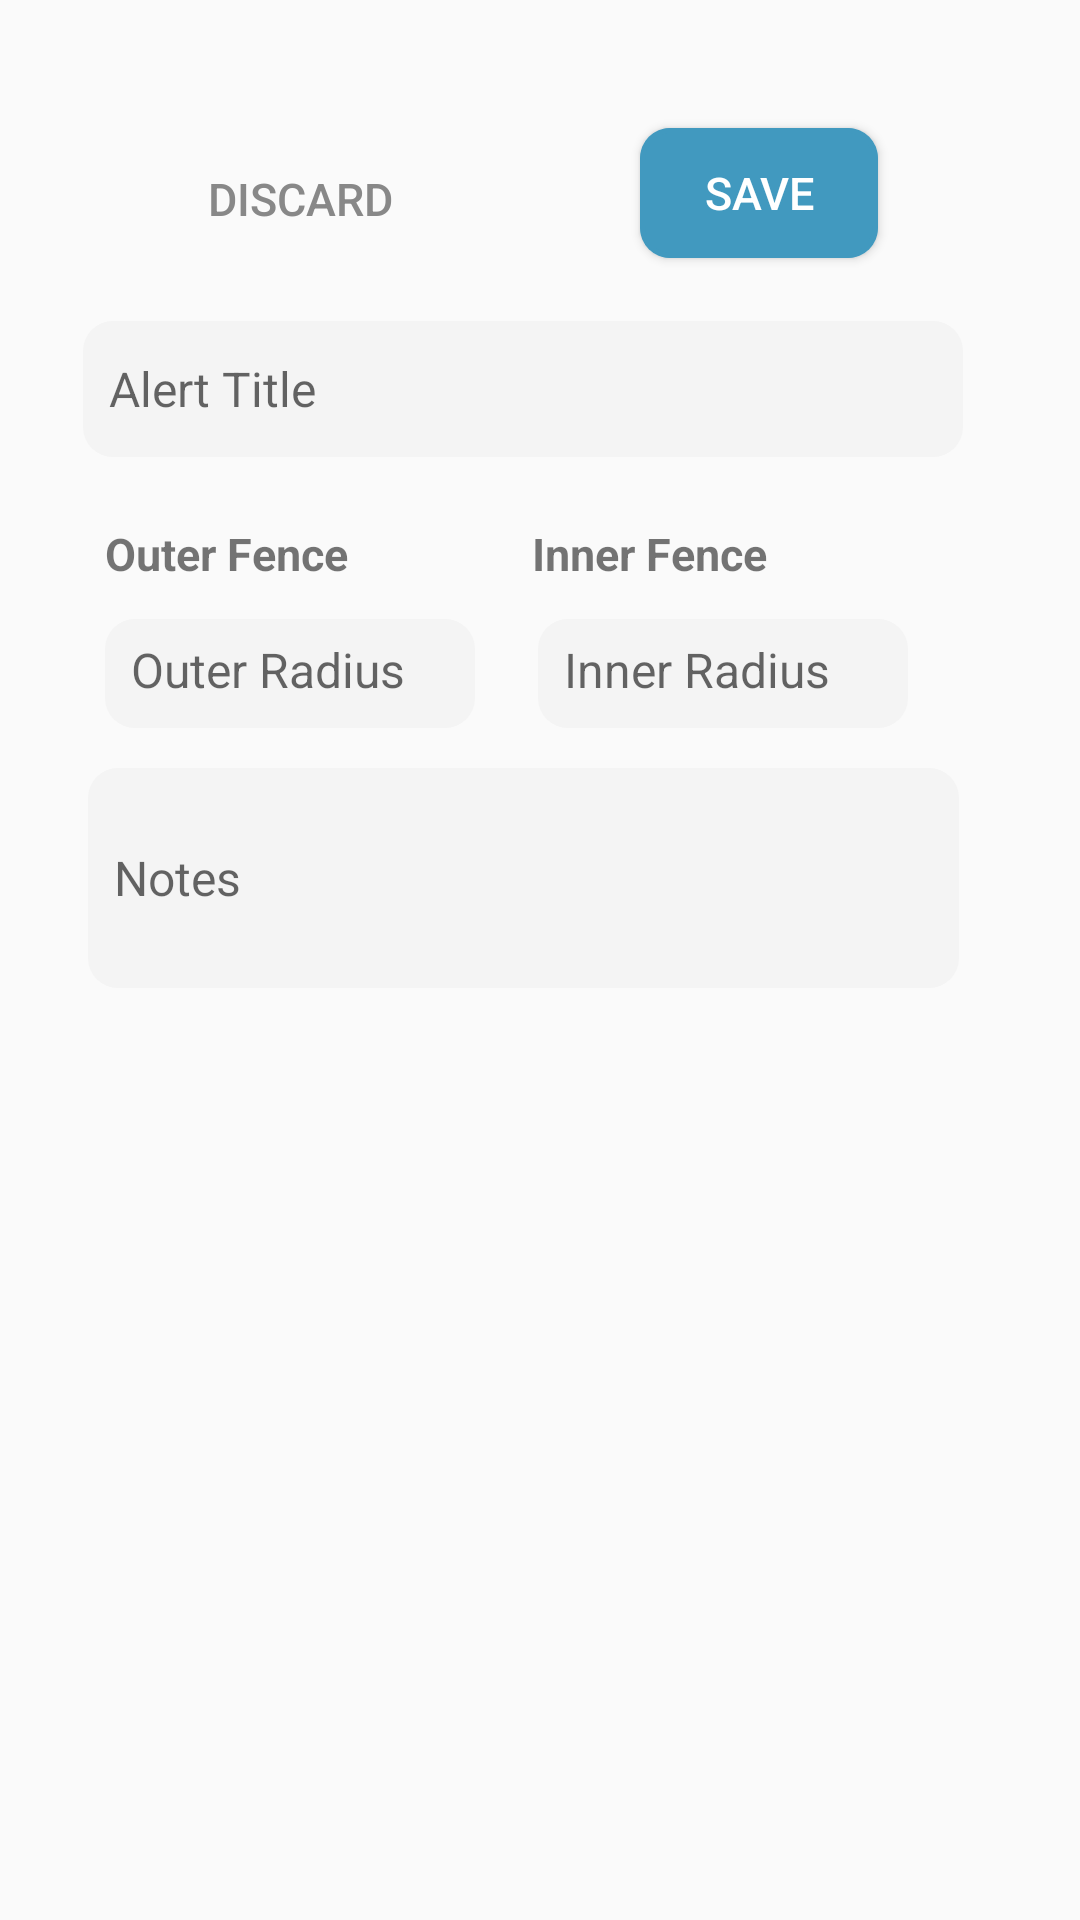

Write the Android layout XML for this screen, with the resource values it uses.
<!-- AndroidManifest.xml: application theme Theme.GeoDes_Mobile -->
<!-- res/layout/bottom_sheet_alert_edit.xml -->
<?xml version="1.0" encoding="utf-8"?>
<LinearLayout xmlns:android="http://schemas.android.com/apk/res/android"
    xmlns:tools="http://schemas.android.com/tools"
    android:layout_width="match_parent"
    android:layout_height="wrap_content"
    xmlns:app="http://schemas.android.com/apk/res-auto"
    android:orientation="vertical"
    android:id="@+id/editAlertDetails"
    android:background="@android:color/transparent"
    app:behavior_hideable="true"
    app:behavior_peekHeight="80dp"
    app:layout_behavior="@string/bottom_sheet_behavior">

    <androidx.cardview.widget.CardView
        android:layout_width="match_parent"
        android:layout_height="8dp"
        android:layout_marginTop="10dp"
        app:cardBackgroundColor="#E0E0E0"
        app:cardCornerRadius="20dp"
        app:cardElevation="10dp"
        app:cardUseCompatPadding="true"
        android:layout_marginBottom="-4dp" />


    <androidx.constraintlayout.widget.ConstraintLayout
        android:layout_width="350dp"
        android:layout_height="368dp"
        android:orientation="vertical"
        android:paddingTop="12dp">

        <Button
            android:id="@+id/discardEditAlert"
            android:layout_width="wrap_content"
            android:layout_height="wrap_content"
            android:layout_marginStart="56dp"
            android:layout_marginTop="16dp"
            android:background="?android:attr/selectableItemBackground"
            android:clickable="true"
            android:focusable="true"
            android:text="Discard"
            android:textColor="#888888"
            android:textSize="15sp"
            app:layout_constraintStart_toStartOf="parent"
            app:layout_constraintTop_toTopOf="parent" />


        <Button
            android:id="@+id/saveEditAlert"
            android:layout_width="82dp"
            android:layout_height="46dp"
            android:layout_marginEnd="56dp"
            android:layout_marginBottom="-35dp"
            android:background="@drawable/bottom_round"
            android:text="Save"
            android:textColor="#FFFFFF"
            android:textSize="15sp"
            app:layout_constraintBottom_toBottomOf="parent"
            app:layout_constraintEnd_toEndOf="parent"
            app:layout_constraintTop_toTopOf="parent"
            app:layout_constraintVertical_bias="0.044" />

        <EditText
            android:id="@+id/NameAlertBox12"
            android:layout_width="296dp"
            android:layout_height="48dp"
            android:background="@drawable/round_alert_title"
            android:hint="Alert Title"
            android:padding="10dp"
            android:textColor="#393939"
            android:textSize="16sp"
            app:layout_constraintBottom_toBottomOf="parent"
            app:layout_constraintEnd_toEndOf="parent"
            app:layout_constraintHorizontal_bias="0.487"
            app:layout_constraintStart_toStartOf="parent"
            app:layout_constraintTop_toTopOf="parent"
            app:layout_constraintVertical_bias="0.258" />

        <TextView
            android:id="@+id/viewAlertTitle2"
            android:layout_width="89dp"
            android:layout_height="22dp"
            android:layout_marginTop="148dp"
            android:text="Inner Fence"
            android:textSize="15dp"
            android:textStyle="bold"
            app:layout_constraintEnd_toEndOf="parent"
            app:layout_constraintHorizontal_bias="0.68"
            app:layout_constraintStart_toStartOf="parent"
            app:layout_constraintTop_toTopOf="parent">

        </TextView>

        <TextView
            android:id="@+id/viewAlertTitle4"
            android:layout_width="113dp"
            android:layout_height="23dp"
            android:layout_marginLeft="35dp"
            android:layout_marginTop="148dp"
            android:text="Outer Fence"
            android:textSize="15dp"
            android:textStyle="bold"
            app:layout_constraintEnd_toEndOf="parent"
            app:layout_constraintHorizontal_bias="0.0"
            app:layout_constraintStart_toStartOf="parent"
            app:layout_constraintTop_toTopOf="parent">

        </TextView>

        <EditText
            android:id="@+id/OuterGeofenceTextBox"
            android:layout_width="126dp"
            android:layout_height="39dp"
            android:background="@drawable/round_alert_title"
            android:hint="Outer Radius"
            android:padding="10dp"

            android:textColor="#393939"
            android:textSize="16sp"
            app:layout_constraintBottom_toBottomOf="parent"
            app:layout_constraintEnd_toEndOf="parent"
            app:layout_constraintHorizontal_bias="0.150"
            app:layout_constraintStart_toStartOf="parent"
            app:layout_constraintTop_toTopOf="parent"
            app:layout_constraintVertical_bias="0.564" />

        <EditText
            android:id="@+id/InnerGeofenceTextBox"
            android:layout_width="126dp"
            android:layout_height="39dp"
            android:background="@drawable/round_alert_title"
            android:hint="Inner Radius"
            android:padding="10dp"
            android:textColor="#393939"
            android:textSize="16sp"
            app:layout_constraintBottom_toBottomOf="parent"
            app:layout_constraintEnd_toEndOf="parent"
            app:layout_constraintHorizontal_bias="0.794"
            app:layout_constraintStart_toStartOf="parent"
            app:layout_constraintTop_toTopOf="parent"
            app:layout_constraintVertical_bias="0.564" />

        <EditText
            android:id="@+id/EditGeofencingNotes"
            android:layout_width="293dp"
            android:layout_height="76dp"
            android:background="@drawable/round_alert_title"
            android:hint="Notes"
            android:padding="10dp"
            android:textColor="#393939"
            android:textSize="16sp"
            app:layout_constraintBottom_toBottomOf="parent"
            app:layout_constraintEnd_toEndOf="parent"
            app:layout_constraintHorizontal_bias="0.493"
            app:layout_constraintStart_toStartOf="parent"
            app:layout_constraintTop_toTopOf="parent"
            app:layout_constraintVertical_bias="0.816" />

    </androidx.constraintlayout.widget.ConstraintLayout>


</LinearLayout>
<!-- resources referenced by this layout -->
<resources>
  <!-- drawable bottom_round (drawable) -->
  <?xml version="1.0" encoding="utf-8"?>
  <layer-list xmlns:android="http://schemas.android.com/apk/res/android">
      <item android:right="1.5dp" android:left="1.5dp" android:top="1.5dp" android:bottom="1.5dp">
          <shape android:shape="rectangle">
              <corners android:radius="10dp"/>
              <solid android:color="#4199BF"/>
          </shape>
      </item>
      <item android:right="1.5dp" android:left="1.5dp" android:top="1.5dp" android:bottom="1.5dp">
          <shape android:shape="rectangle">
              <corners android:radius="10dp"/>
              <stroke android:width="1.5dp" android:color="#4199BF"/>
          </shape>
      </item>
  </layer-list>
  <!-- drawable round_alert_title (drawable) -->
  <?xml version="1.0" encoding="utf-8"?>
  <layer-list xmlns:android="http://schemas.android.com/apk/res/android">
      <item android:right="1.5dp" android:left="1.5dp" android:top="1.5dp" android:bottom="1.5dp">
          <shape android:shape="rectangle">
              <corners android:radius="10dp"/>
              <solid android:color="#F4F4F4"/>
          </shape>
      </item>
  </layer-list>
  <style name="Theme.GeoDes_Mobile" parent="Base.Theme.GeoDes_Mobile" />
  <style name="Base.Theme.GeoDes_Mobile" parent="Theme.AppCompat.Light.NoActionBar">
          
          
          <item name="android:textSize">18sp</item>
  
      </style>
</resources>
